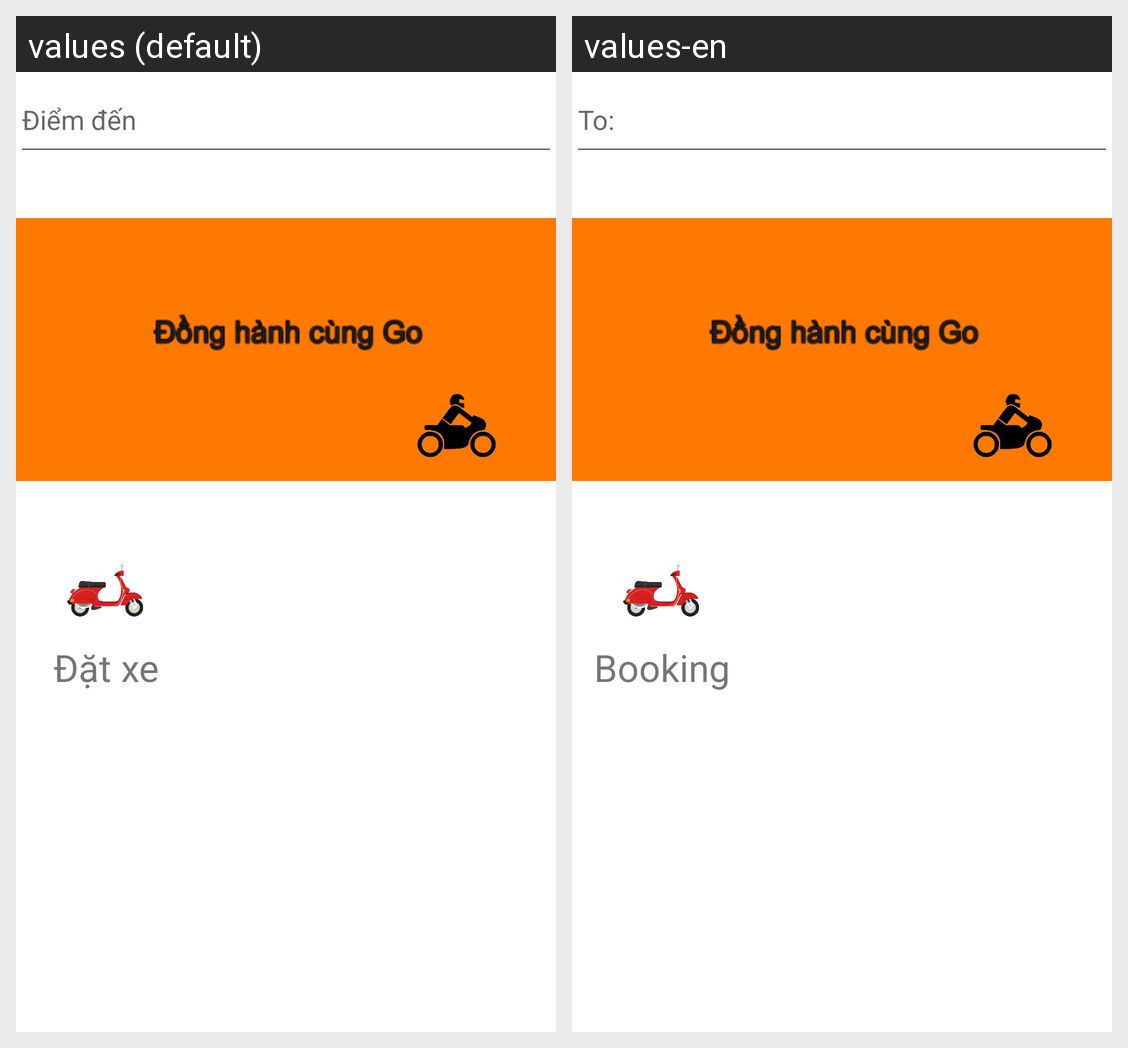

The same Android screen rendered under two of its app's locales, left to right. List the strings drawn on it with the default value and each locale's translation.
Android screen res/layout/layout_trangchu.xml rendered under 2 locales, left to right: values (default), values-en. Device: Nexus 5 (rendered at 1080×1920; each locale shown at half size, 540×960, under a caption strip naming it); theme Theme.MyApplication.
Strings drawn on this screen, with the default value and each locale's value (text and hints the layout hard-codes, and strings that could not be matched under every locale, appear in the picture but are not listed):

diem_den
  values: Điểm đến
  values-en: To:

dat_xe
  values: Đặt xe
  values-en: Booking
